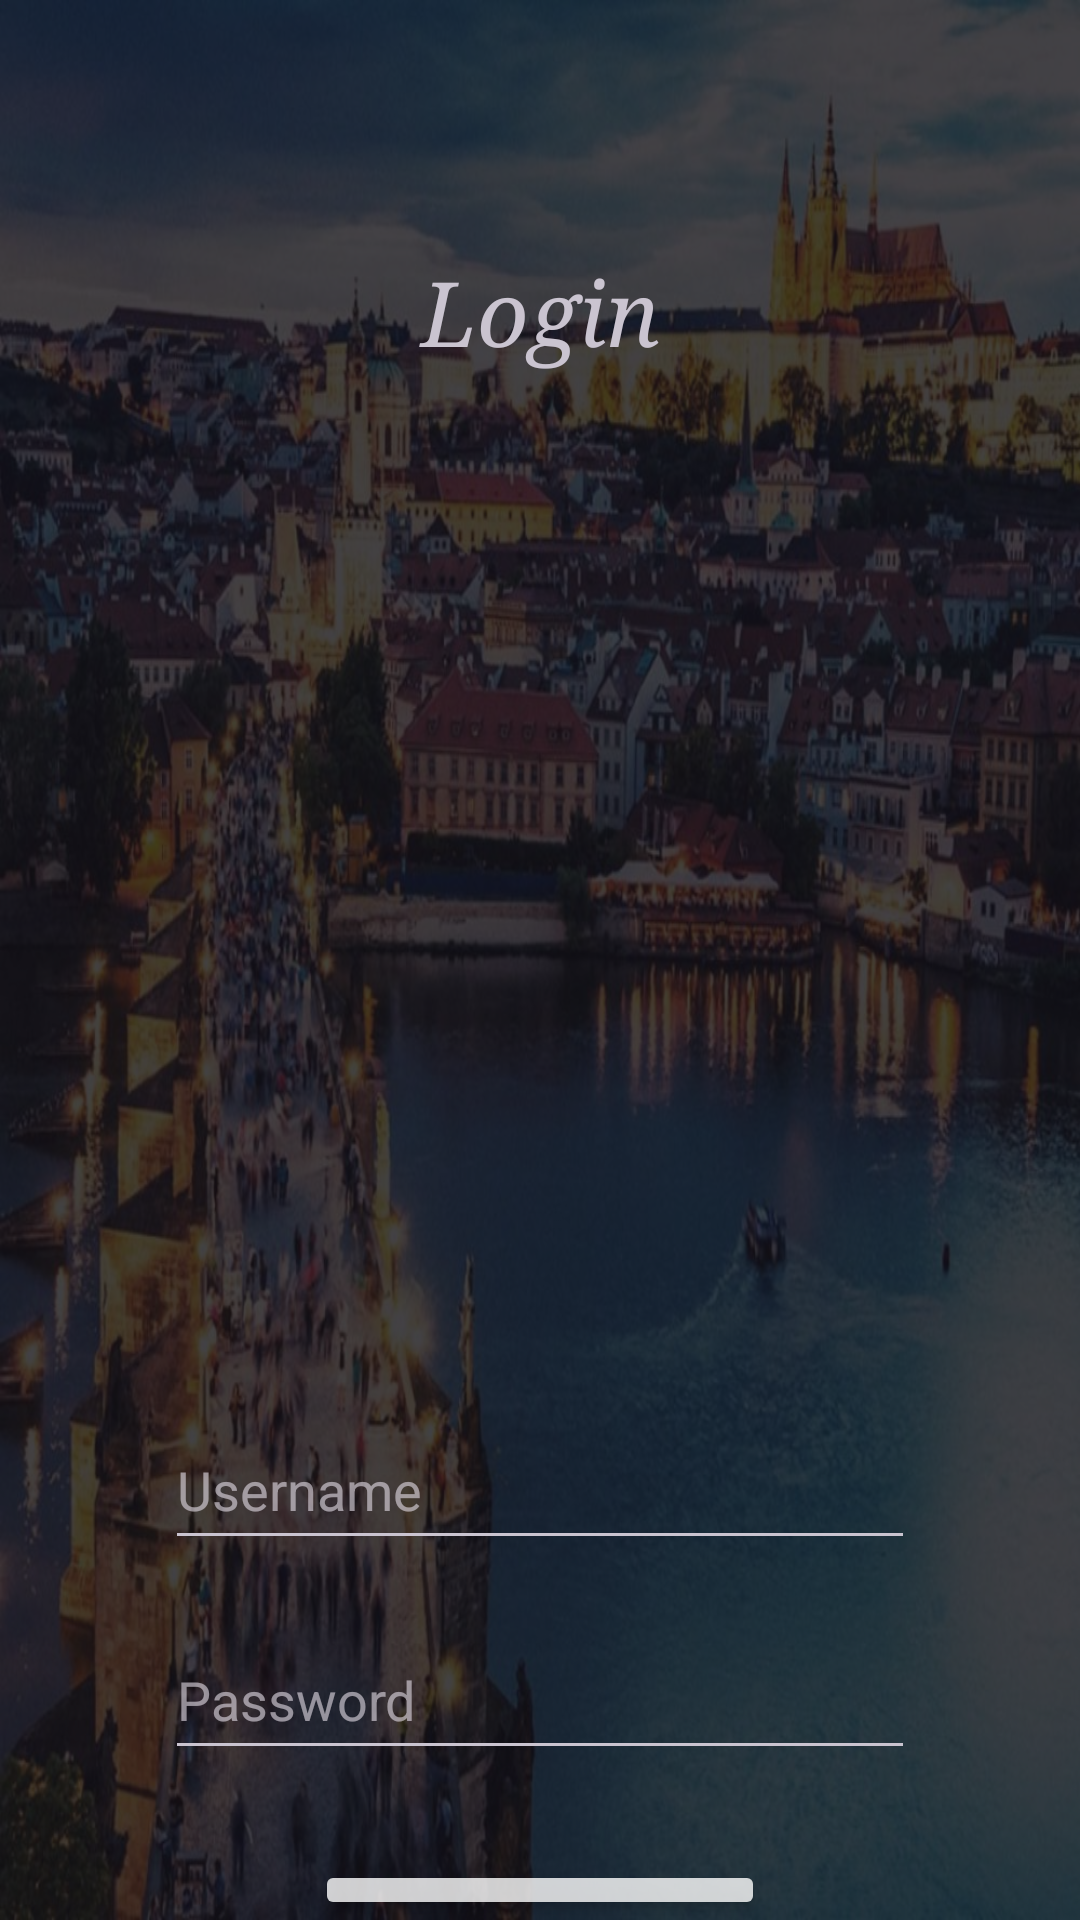

The Android layout XML behind this screen, and the referenced resources:
<!-- AndroidManifest.xml: application theme Theme.MobilnaAplikacija -->
<!-- res/layout/login_screen.xml -->
<?xml version="1.0" encoding="utf-8"?>
<androidx.constraintlayout.widget.ConstraintLayout xmlns:android="http://schemas.android.com/apk/res/android"
    xmlns:tools="http://schemas.android.com/tools"
    android:layout_width="match_parent"
    android:layout_height="match_parent"
    xmlns:app="http://schemas.android.com/apk/res-auto">

    <RelativeLayout
        android:layout_width="match_parent"
        android:layout_height="match_parent">

        <ImageView
            android:id="@+id/backgroundLog"
            android:layout_width="match_parent"
            android:layout_height="match_parent"
            android:background="@drawable/background_image"
            android:alpha="0.2"
            />

        <ImageView
            android:id="@+id/logo"
            android:layout_width="60dp"
            android:layout_height="60dp"
            android:background="@drawable/logo"
            android:layout_centerHorizontal="true"
            android:layout_marginTop="390dp"
            android:alpha="0.8" />


        <TextView
            android:id="@+id/naslovLog"
            android:layout_width="250dp"
            android:layout_height="50dp"
            android:layout_centerHorizontal="true"
            android:layout_marginTop="84dp"
            android:text="@string/login"
            android:textSize="30sp"
            android:textStyle="italic"
            android:fontFamily="serif"
            android:textAlignment="center" />

        <EditText
            android:id="@+id/editUser"
            android:layout_width="250dp"
            android:layout_height="50dp"
            android:layout_centerHorizontal="true"
            android:layout_marginTop="470dp"
            android:hint="Username"
            android:maxLines="1"
            android:singleLine="true"/>

        <EditText
            android:id="@+id/editPass"
            android:layout_width="250dp"
            android:layout_height="50dp"
            android:layout_centerHorizontal="true"
            android:layout_marginTop="540dp"
            android:hint="Password"
            android:maxLines="1"
            android:singleLine="true"
            android:inputType="textPassword"
            />

        <Button
            android:id="@+id/logButton"
            android:layout_width="150dp"
            android:layout_height="40dp"
            android:layout_centerHorizontal="true"
            android:layout_marginTop="620dp"
            android:text="@string/login"
            android:textAlignment="center"
            android:fontFamily="serif"
            android:textSize="15sp"
            android:backgroundTint="@color/white"
            android:alpha="0.8"
            android:textStyle="bold"
            android:textColor="@color/black"/>

        <TextView
            android:id="@+id/textNotHaveAccount"
            android:layout_width="150dp"
            android:layout_height="25dp"
            android:layout_marginLeft="85dp"
            android:layout_marginTop="780dp"
            android:text="Don't have account?"/>

        <TextView
            android:id="@+id/textRegistration"
            android:layout_width="70dp"
            android:layout_height="25dp"
            android:layout_marginLeft="275dp"
            android:layout_marginTop="780dp"
            android:text="Register"
            android:textColor="@color/linkColor"
            android:textStyle="bold"/>

        <View
            android:id="@+id/line"
            android:layout_width="320dp"
            android:layout_height="1dp"
            android:background="@color/white"
            android:layout_centerHorizontal="true"
            android:layout_marginTop="750dp"/>


    </RelativeLayout>

</androidx.constraintlayout.widget.ConstraintLayout>
<!-- resources referenced by this layout -->
<resources>
  <color name="black">#FF000000</color>
  <color name="linkColor">#0461EC</color>
  <color name="white">#FFFFFFFF</color>
  <!-- drawable background_image: jpg bitmap (drawable, 177091 bytes) -->
  <string name="login">Login</string>
  <style name="Theme.MobilnaAplikacija" parent="Base.Theme.MobilnaAplikacija" />
  <style name="Base.Theme.MobilnaAplikacija" parent="Theme.Material3.Dark.NoActionBar">
          
          
          <item name="colorPrimary">@color/colorPrimary</item>
          <item name="colorPrimaryDark">@color/colorPrimaryDark</item>
          <item name="colorAccent">@color/colorAccent</item>
      </style>
  <color name="colorPrimary">#3F51B5</color>
  <color name="colorPrimaryDark">#303F9F</color>
  <color name="colorAccent">#FF4081</color>
</resources>
